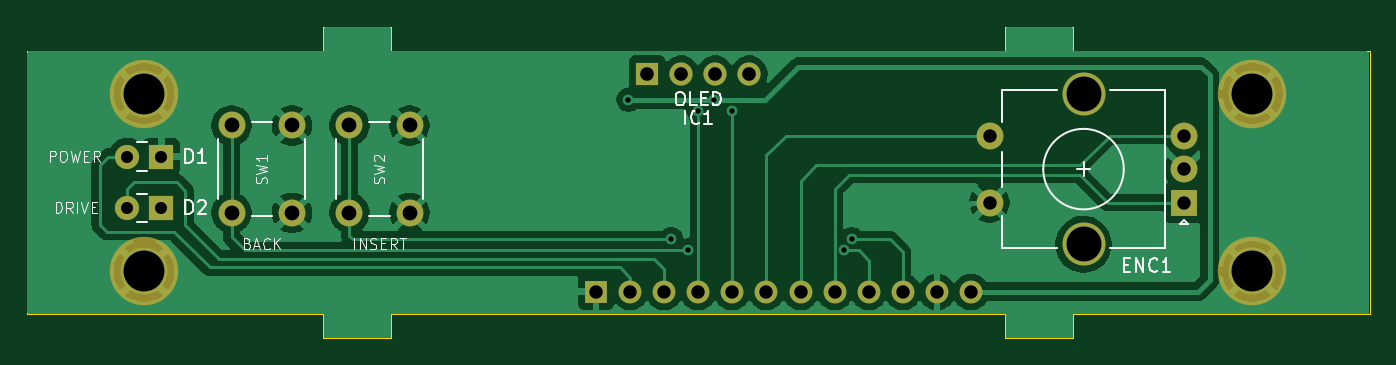
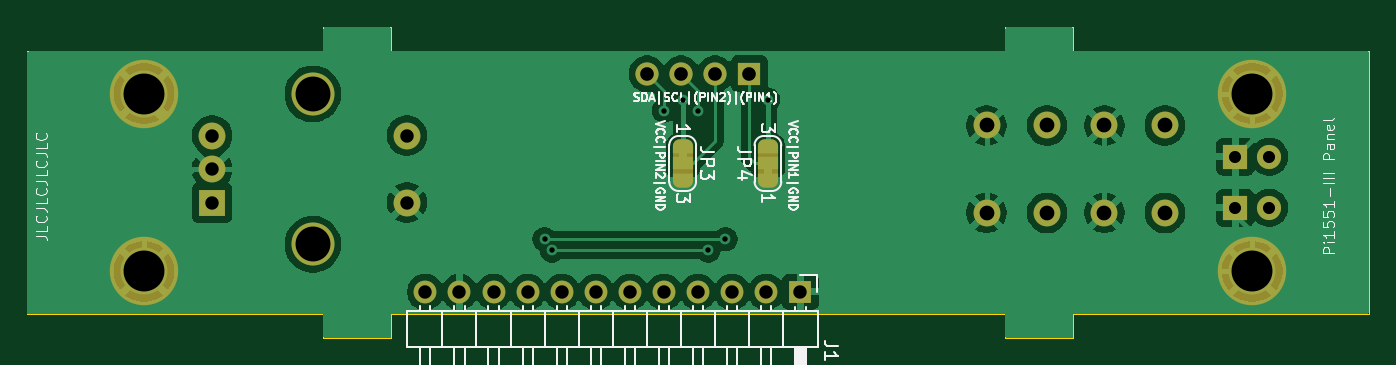
Circuit board: 11 layer files. Board 100.0 x 23.2 mm.
- bottom_copper: Pi1551-III Module Panel-B_Cu.gbl (86345 bytes)
- bottom_mask: Pi1551-III Module Panel-B_Mask.gbs (3675 bytes)
- paste: Pi1551-III Module Panel-B_Paste.gbp (463 bytes)
- bottom_silk: Pi1551-III Module Panel-B_Silkscreen.gbo (37899 bytes)
- outline: Pi1551-III Module Panel-Edge_Cuts.gm1 (1633 bytes)
- top_copper: Pi1551-III Module Panel-F_Cu.gtl (63974 bytes)
- top_mask: Pi1551-III Module Panel-F_Mask.gts (1975 bytes)
- paste: Pi1551-III Module Panel-F_Paste.gtp (463 bytes)
- top_silk: Pi1551-III Module Panel-F_Silkscreen.gto (19394 bytes)
- drill: Pi1551-III Module Panel-NPTH.drl (269 bytes)
- drill: Pi1551-III Module Panel-PTH.drl (1498 bytes)

=== bottom_copper: Pi1551-III Module Panel-B_Cu.gbl (86345 bytes, source omitted) ===
=== bottom_mask: Pi1551-III Module Panel-B_Mask.gbs ===
%TF.GenerationSoftware,KiCad,Pcbnew,9.0.7*%
%TF.CreationDate,2026-02-09T23:45:38+01:00*%
%TF.ProjectId,Pi1551-III Module Panel,50693135-3531-42d4-9949-49204d6f6475,1*%
%TF.SameCoordinates,Original*%
%TF.FileFunction,Soldermask,Bot*%
%TF.FilePolarity,Negative*%
%FSLAX46Y46*%
G04 Gerber Fmt 4.6, Leading zero omitted, Abs format (unit mm)*
G04 Created by KiCad (PCBNEW 9.0.7) date 2026-02-09 23:45:38*
%MOMM*%
%LPD*%
G01*
G04 APERTURE LIST*
G04 Aperture macros list*
%AMFreePoly0*
4,1,23,0.550000,-0.750000,0.000000,-0.750000,0.000000,-0.745722,-0.065263,-0.745722,-0.191342,-0.711940,-0.304381,-0.646677,-0.396677,-0.554381,-0.461940,-0.441342,-0.495722,-0.315263,-0.495722,-0.250000,-0.500000,-0.250000,-0.500000,0.250000,-0.495722,0.250000,-0.495722,0.315263,-0.461940,0.441342,-0.396677,0.554381,-0.304381,0.646677,-0.191342,0.711940,-0.065263,0.745722,0.000000,0.745722,
0.000000,0.750000,0.550000,0.750000,0.550000,-0.750000,0.550000,-0.750000,$1*%
%AMFreePoly1*
4,1,23,0.000000,0.745722,0.065263,0.745722,0.191342,0.711940,0.304381,0.646677,0.396677,0.554381,0.461940,0.441342,0.495722,0.315263,0.495722,0.250000,0.500000,0.250000,0.500000,-0.250000,0.495722,-0.250000,0.495722,-0.315263,0.461940,-0.441342,0.396677,-0.554381,0.304381,-0.646677,0.191342,-0.711940,0.065263,-0.745722,0.000000,-0.745722,0.000000,-0.750000,-0.550000,-0.750000,
-0.550000,0.750000,0.000000,0.750000,0.000000,0.745722,0.000000,0.745722,$1*%
G04 Aperture macros list end*
%ADD10C,5.100000*%
%ADD11R,2.000000X2.000000*%
%ADD12C,2.000000*%
%ADD13C,3.200000*%
%ADD14R,1.727200X1.727200*%
%ADD15C,1.727200*%
%ADD16R,1.800000X1.800000*%
%ADD17C,1.800000*%
%ADD18R,1.700000X1.700000*%
%ADD19O,1.700000X1.700000*%
%ADD20FreePoly0,270.000000*%
%ADD21R,1.500000X1.000000*%
%ADD22FreePoly1,270.000000*%
%ADD23FreePoly0,90.000000*%
%ADD24FreePoly1,90.000000*%
G04 APERTURE END LIST*
%TO.C,JP3*%
G36*
X141490000Y-120408000D02*
G01*
X142990000Y-120408000D01*
X142990000Y-121908000D01*
X141490000Y-121908000D01*
X141490000Y-120408000D01*
G37*
%TO.C,JP4*%
G36*
X136640000Y-121908000D02*
G01*
X135140000Y-121908000D01*
X135140000Y-120408000D01*
X136640000Y-120408000D01*
X136640000Y-121908000D01*
G37*
%TD*%
D10*
%TO.C,M1*%
X99815000Y-129199000D03*
%TD*%
%TO.C,M2*%
X182365000Y-129199000D03*
%TD*%
%TO.C,M3*%
X182365000Y-115949000D03*
%TD*%
%TO.C,M4*%
X99815000Y-115949000D03*
%TD*%
D11*
%TO.C,ENC1*%
X177285000Y-124079000D03*
D12*
X177285000Y-119079000D03*
X177285000Y-121579000D03*
D13*
X169785000Y-127179000D03*
X169785000Y-115979000D03*
D12*
X162785000Y-119079000D03*
X162785000Y-124079000D03*
%TD*%
D14*
%TO.C,IC1*%
X137280000Y-114467000D03*
D15*
X139820000Y-114467000D03*
X142360000Y-114467000D03*
X144900000Y-114467000D03*
%TD*%
D12*
%TO.C,SW2*%
X115095000Y-124829000D03*
X115095000Y-118329000D03*
X119595000Y-124829000D03*
X119595000Y-118329000D03*
%TD*%
%TO.C,SW1*%
X106328000Y-124829000D03*
X106328000Y-118329000D03*
X110828000Y-124829000D03*
X110828000Y-118329000D03*
%TD*%
D16*
%TO.C,D1*%
X101085000Y-120650000D03*
D17*
X98545000Y-120650000D03*
%TD*%
D16*
%TO.C,D2*%
X101085000Y-124460000D03*
D17*
X98545000Y-124460000D03*
%TD*%
D18*
%TO.C,J1*%
X133470000Y-130723000D03*
D19*
X136010000Y-130723000D03*
X138550000Y-130723000D03*
X141090000Y-130723000D03*
X143630000Y-130723000D03*
X146170000Y-130723000D03*
X148710000Y-130723000D03*
X151250000Y-130723000D03*
X153790000Y-130723000D03*
X156330000Y-130723000D03*
X158870000Y-130723000D03*
X161410000Y-130723000D03*
%TD*%
D20*
%TO.C,JP3*%
X142240000Y-119858000D03*
D21*
X142240000Y-121158000D03*
D22*
X142240000Y-122458000D03*
%TD*%
D23*
%TO.C,JP4*%
X135890000Y-122458000D03*
D21*
X135890000Y-121158000D03*
D24*
X135890000Y-119858000D03*
%TD*%
M02*

=== paste: Pi1551-III Module Panel-B_Paste.gbp ===
%TF.GenerationSoftware,KiCad,Pcbnew,9.0.7*%
%TF.CreationDate,2026-02-09T23:45:37+01:00*%
%TF.ProjectId,Pi1551-III Module Panel,50693135-3531-42d4-9949-49204d6f6475,1*%
%TF.SameCoordinates,Original*%
%TF.FileFunction,Paste,Bot*%
%TF.FilePolarity,Positive*%
%FSLAX46Y46*%
G04 Gerber Fmt 4.6, Leading zero omitted, Abs format (unit mm)*
G04 Created by KiCad (PCBNEW 9.0.7) date 2026-02-09 23:45:37*
%MOMM*%
%LPD*%
G01*
G04 APERTURE LIST*
G04 APERTURE END LIST*
M02*

=== bottom_silk: Pi1551-III Module Panel-B_Silkscreen.gbo (37899 bytes, source omitted) ===
=== outline: Pi1551-III Module Panel-Edge_Cuts.gm1 ===
%TF.GenerationSoftware,KiCad,Pcbnew,9.0.7*%
%TF.CreationDate,2026-02-09T23:45:38+01:00*%
%TF.ProjectId,Pi1551-III Module Panel,50693135-3531-42d4-9949-49204d6f6475,1*%
%TF.SameCoordinates,Original*%
%TF.FileFunction,Profile,NP*%
%FSLAX46Y46*%
G04 Gerber Fmt 4.6, Leading zero omitted, Abs format (unit mm)*
G04 Created by KiCad (PCBNEW 9.0.7) date 2026-02-09 23:45:38*
%MOMM*%
%LPD*%
G01*
G04 APERTURE LIST*
%TA.AperFunction,Profile*%
%ADD10C,0.050000*%
%TD*%
G04 APERTURE END LIST*
D10*
X91090000Y-132374000D02*
X113150000Y-132374000D01*
X163950000Y-134174000D02*
X169030000Y-134174000D01*
X163950000Y-132374000D02*
X163950000Y-134174000D01*
X169030000Y-132374000D02*
X169030000Y-134174000D01*
X118230000Y-132374000D02*
X141090000Y-132374000D01*
X163950000Y-132374000D02*
X141090000Y-132374000D01*
X113150000Y-112774000D02*
X113150000Y-110974000D01*
X169030000Y-112774000D02*
X169030000Y-110974000D01*
X118230000Y-110974000D02*
X113150000Y-110974000D01*
X118230000Y-112774000D02*
X118230000Y-110974000D01*
X169030000Y-110974000D02*
X163950000Y-110974000D01*
X163950000Y-112774000D02*
X163950000Y-110974000D01*
X191090000Y-112774000D02*
X169030000Y-112774000D01*
X113150000Y-112774000D02*
X91090000Y-112774000D01*
X118230000Y-112774000D02*
X141090000Y-112774000D01*
X163950000Y-112774000D02*
X141090000Y-112774000D01*
X191090000Y-132374000D02*
X191090000Y-112774000D01*
X91090000Y-112774000D02*
X91090000Y-132374000D01*
X169030000Y-132374000D02*
X191090000Y-132374000D01*
X113150000Y-134174000D02*
X118230000Y-134174000D01*
X113150000Y-132374000D02*
X113150000Y-134174000D01*
X118230000Y-132374000D02*
X118230000Y-134174000D01*
M02*

=== top_copper: Pi1551-III Module Panel-F_Cu.gtl (63974 bytes, source omitted) ===
=== top_mask: Pi1551-III Module Panel-F_Mask.gts ===
%TF.GenerationSoftware,KiCad,Pcbnew,9.0.7*%
%TF.CreationDate,2026-02-09T23:45:38+01:00*%
%TF.ProjectId,Pi1551-III Module Panel,50693135-3531-42d4-9949-49204d6f6475,1*%
%TF.SameCoordinates,Original*%
%TF.FileFunction,Soldermask,Top*%
%TF.FilePolarity,Negative*%
%FSLAX46Y46*%
G04 Gerber Fmt 4.6, Leading zero omitted, Abs format (unit mm)*
G04 Created by KiCad (PCBNEW 9.0.7) date 2026-02-09 23:45:38*
%MOMM*%
%LPD*%
G01*
G04 APERTURE LIST*
%ADD10C,5.100000*%
%ADD11R,2.000000X2.000000*%
%ADD12C,2.000000*%
%ADD13C,3.200000*%
%ADD14R,1.727200X1.727200*%
%ADD15C,1.727200*%
%ADD16R,1.800000X1.800000*%
%ADD17C,1.800000*%
%ADD18R,1.700000X1.700000*%
%ADD19O,1.700000X1.700000*%
G04 APERTURE END LIST*
D10*
%TO.C,M1*%
X99815000Y-129199000D03*
%TD*%
%TO.C,M2*%
X182365000Y-129199000D03*
%TD*%
%TO.C,M3*%
X182365000Y-115949000D03*
%TD*%
%TO.C,M4*%
X99815000Y-115949000D03*
%TD*%
D11*
%TO.C,ENC1*%
X177285000Y-124079000D03*
D12*
X177285000Y-119079000D03*
X177285000Y-121579000D03*
D13*
X169785000Y-127179000D03*
X169785000Y-115979000D03*
D12*
X162785000Y-119079000D03*
X162785000Y-124079000D03*
%TD*%
D14*
%TO.C,IC1*%
X137280000Y-114467000D03*
D15*
X139820000Y-114467000D03*
X142360000Y-114467000D03*
X144900000Y-114467000D03*
%TD*%
D12*
%TO.C,SW2*%
X115095000Y-124829000D03*
X115095000Y-118329000D03*
X119595000Y-124829000D03*
X119595000Y-118329000D03*
%TD*%
%TO.C,SW1*%
X106328000Y-124829000D03*
X106328000Y-118329000D03*
X110828000Y-124829000D03*
X110828000Y-118329000D03*
%TD*%
D16*
%TO.C,D1*%
X101085000Y-120650000D03*
D17*
X98545000Y-120650000D03*
%TD*%
D16*
%TO.C,D2*%
X101085000Y-124460000D03*
D17*
X98545000Y-124460000D03*
%TD*%
D18*
%TO.C,J1*%
X133470000Y-130723000D03*
D19*
X136010000Y-130723000D03*
X138550000Y-130723000D03*
X141090000Y-130723000D03*
X143630000Y-130723000D03*
X146170000Y-130723000D03*
X148710000Y-130723000D03*
X151250000Y-130723000D03*
X153790000Y-130723000D03*
X156330000Y-130723000D03*
X158870000Y-130723000D03*
X161410000Y-130723000D03*
%TD*%
M02*

=== paste: Pi1551-III Module Panel-F_Paste.gtp ===
%TF.GenerationSoftware,KiCad,Pcbnew,9.0.7*%
%TF.CreationDate,2026-02-09T23:45:37+01:00*%
%TF.ProjectId,Pi1551-III Module Panel,50693135-3531-42d4-9949-49204d6f6475,1*%
%TF.SameCoordinates,Original*%
%TF.FileFunction,Paste,Top*%
%TF.FilePolarity,Positive*%
%FSLAX46Y46*%
G04 Gerber Fmt 4.6, Leading zero omitted, Abs format (unit mm)*
G04 Created by KiCad (PCBNEW 9.0.7) date 2026-02-09 23:45:37*
%MOMM*%
%LPD*%
G01*
G04 APERTURE LIST*
G04 APERTURE END LIST*
M02*

=== top_silk: Pi1551-III Module Panel-F_Silkscreen.gto (19394 bytes, source omitted) ===
=== drill: Pi1551-III Module Panel-NPTH.drl ===
M48
; DRILL file {KiCad 9.0.7} date 2026-02-09T23:45:48+0100
; FORMAT={-:-/ absolute / metric / decimal}
; #@! TF.CreationDate,2026-02-09T23:45:48+01:00
; #@! TF.GenerationSoftware,Kicad,Pcbnew,9.0.7
; #@! TF.FileFunction,NonPlated,1,2,NPTH
FMAT,2
METRIC
%
G90
G05
M30

=== drill: Pi1551-III Module Panel-PTH.drl ===
M48
; DRILL file {KiCad 9.0.7} date 2026-02-09T23:45:48+0100
; FORMAT={-:-/ absolute / metric / decimal}
; #@! TF.CreationDate,2026-02-09T23:45:48+01:00
; #@! TF.GenerationSoftware,Kicad,Pcbnew,9.0.7
; #@! TF.FileFunction,Plated,1,2,PTH
FMAT,2
METRIC
; #@! TA.AperFunction,Plated,PTH,ViaDrill
T1C0.400
; #@! TA.AperFunction,Plated,PTH,ComponentDrill
T2C0.900
; #@! TA.AperFunction,Plated,PTH,ComponentDrill
T3C1.000
; #@! TA.AperFunction,Plated,PTH,ComponentDrill
T4C1.016
; #@! TA.AperFunction,Plated,PTH,ComponentDrill
T5C1.100
; #@! TA.AperFunction,Plated,PTH,ComponentDrill
T6C2.600
; #@! TA.AperFunction,Plated,PTH,ComponentDrill
T7C3.048
%
G90
G05
T1
X135.89Y-116.409
X139.065Y-126.804
X140.335Y-127.635
X141.097Y-117.221
X142.24Y-116.409
X143.637Y-117.221
X151.975Y-127.635
X152.531Y-126.804
T2
X98.545Y-120.65
X98.545Y-124.46
X101.085Y-120.65
X101.085Y-124.46
T3
X133.47Y-130.723
X136.01Y-130.723
X138.55Y-130.723
X141.09Y-130.723
X143.63Y-130.723
X146.17Y-130.723
X148.71Y-130.723
X151.25Y-130.723
X153.79Y-130.723
X156.33Y-130.723
X158.87Y-130.723
X161.41Y-130.723
X162.785Y-119.079
X162.785Y-124.079
X177.285Y-119.079
X177.285Y-121.579
X177.285Y-124.079
T4
X137.28Y-114.467
X139.82Y-114.467
X142.36Y-114.467
X144.9Y-114.467
T5
X106.328Y-118.329
X106.328Y-124.829
X110.828Y-118.329
X110.828Y-124.829
X115.095Y-118.329
X115.095Y-124.829
X119.595Y-118.329
X119.595Y-124.829
T6
X169.785Y-115.979
X169.785Y-127.179
T7
X99.815Y-115.949
X99.815Y-129.199
X182.365Y-115.949
X182.365Y-129.199
M30
